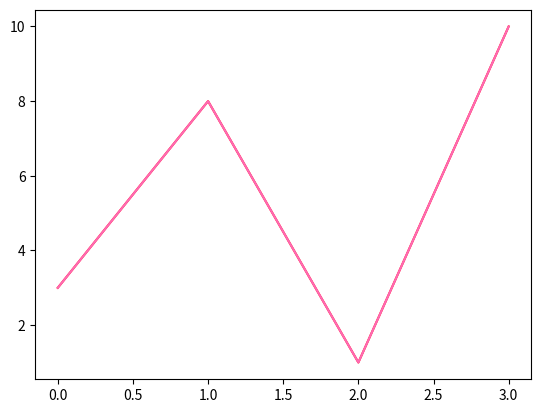

Reproduce this figure in Python.
## Matplotlib Line color

# You can use the keyword argument color or the shorter c to set the color of the line:

import matplotlib.pyplot as plt
import numpy as np

ypoints = np.array([3, 8, 1, 10])

plt.plot(ypoints, color = 'r')
plt.show()

# Can use any of the 140 supported color names.

plt.plot(ypoints, c = 'hotpink')
plt.show()
